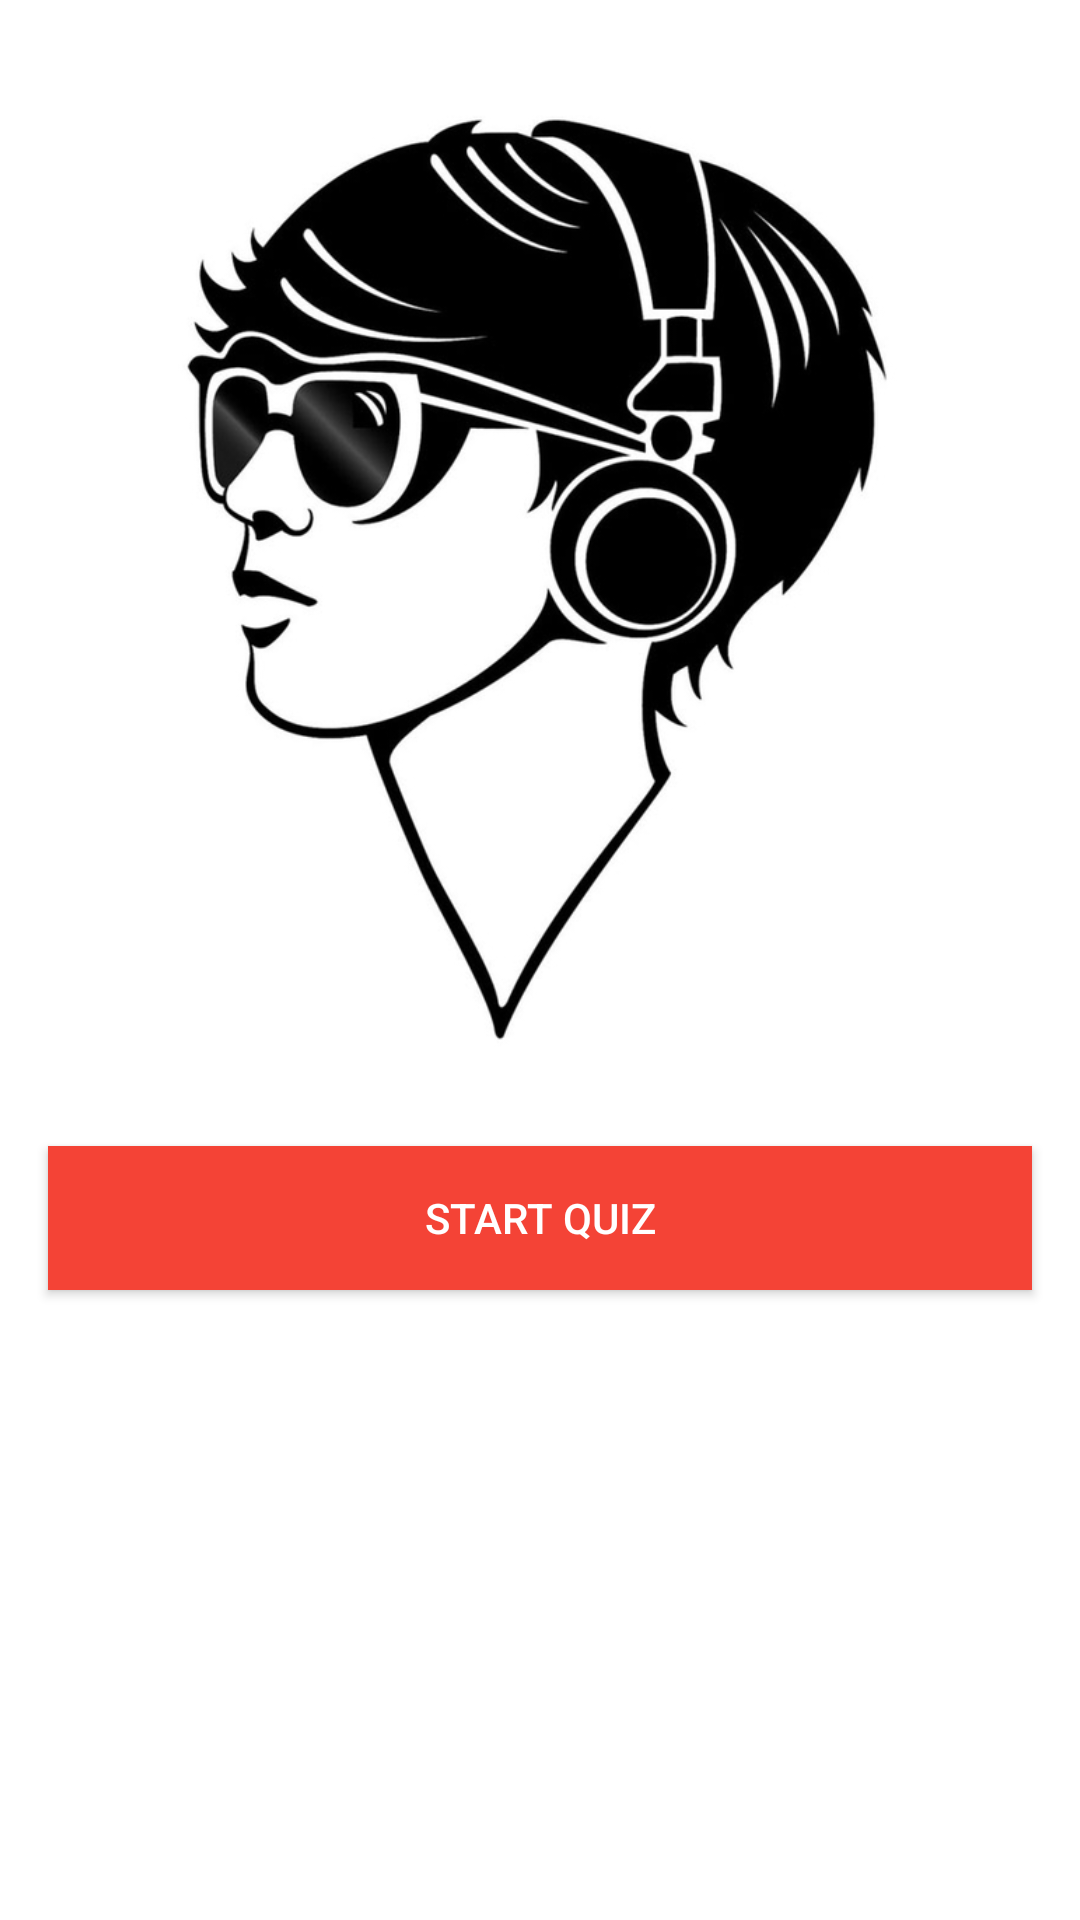

Layout XML and referenced resources for this Android screen:
<!-- AndroidManifest.xml: application theme AppTheme -->
<!-- res/layout/activity_main.xml -->
<?xml version="1.0" encoding="utf-8"?>
<RelativeLayout xmlns:android="http://schemas.android.com/apk/res/android"
    xmlns:app="http://schemas.android.com/apk/res-auto"
    xmlns:tools="http://schemas.android.com/tools"
    android:layout_width="match_parent"
    android:layout_height="match_parent"
    android:background="@color/colorText"
    tools:context="com.dape.quizapp.MainActivity">

    <ImageView
        android:id="@+id/logo"
        android:layout_width="match_parent"
        android:layout_height="@dimen/size_image_height"
        android:layout_marginTop="@dimen/margin_16"
        android:scaleType="fitCenter"
        app:srcCompat="@drawable/music" />

    <Button
        android:id="@+id/start"
        android:layout_width="match_parent"
        android:layout_height="wrap_content"
        android:layout_below="@+id/logo"
        android:layout_marginLeft="@dimen/margin_16"
        android:layout_marginRight="@dimen/margin_16"
        android:layout_marginTop="@dimen/margin_16"
        android:text="@string/start"
        style="@style/ButtonStyle"/>

</RelativeLayout>
<!-- resources referenced by this layout -->
<resources>
  <color name="colorText">#FFFFFF</color>
  <dimen name="margin_16">16dp</dimen>
  <dimen name="size_image_height">350dp</dimen>
  <!-- drawable music: jpg bitmap (drawable, 79012 bytes) -->
  <string name="start">Start quiz</string>
  <style name="ButtonStyle">
          <item name="android:background">@color/colorPrimary</item>
          <item name="android:textColor">@color/colorText</item>
      </style>
  <style name="AppTheme" parent="Theme.AppCompat.Light.DarkActionBar">
          
          <item name="colorPrimary">@color/colorPrimary</item>
          <item name="colorPrimaryDark">@color/colorPrimaryDark</item>
          <item name="colorAccent">@color/colorAccent</item>
      </style>
  <color name="colorPrimary">#F44336</color>
  <color name="colorPrimaryDark">#D32F2F</color>
  <color name="colorAccent">#F44336</color>
</resources>
